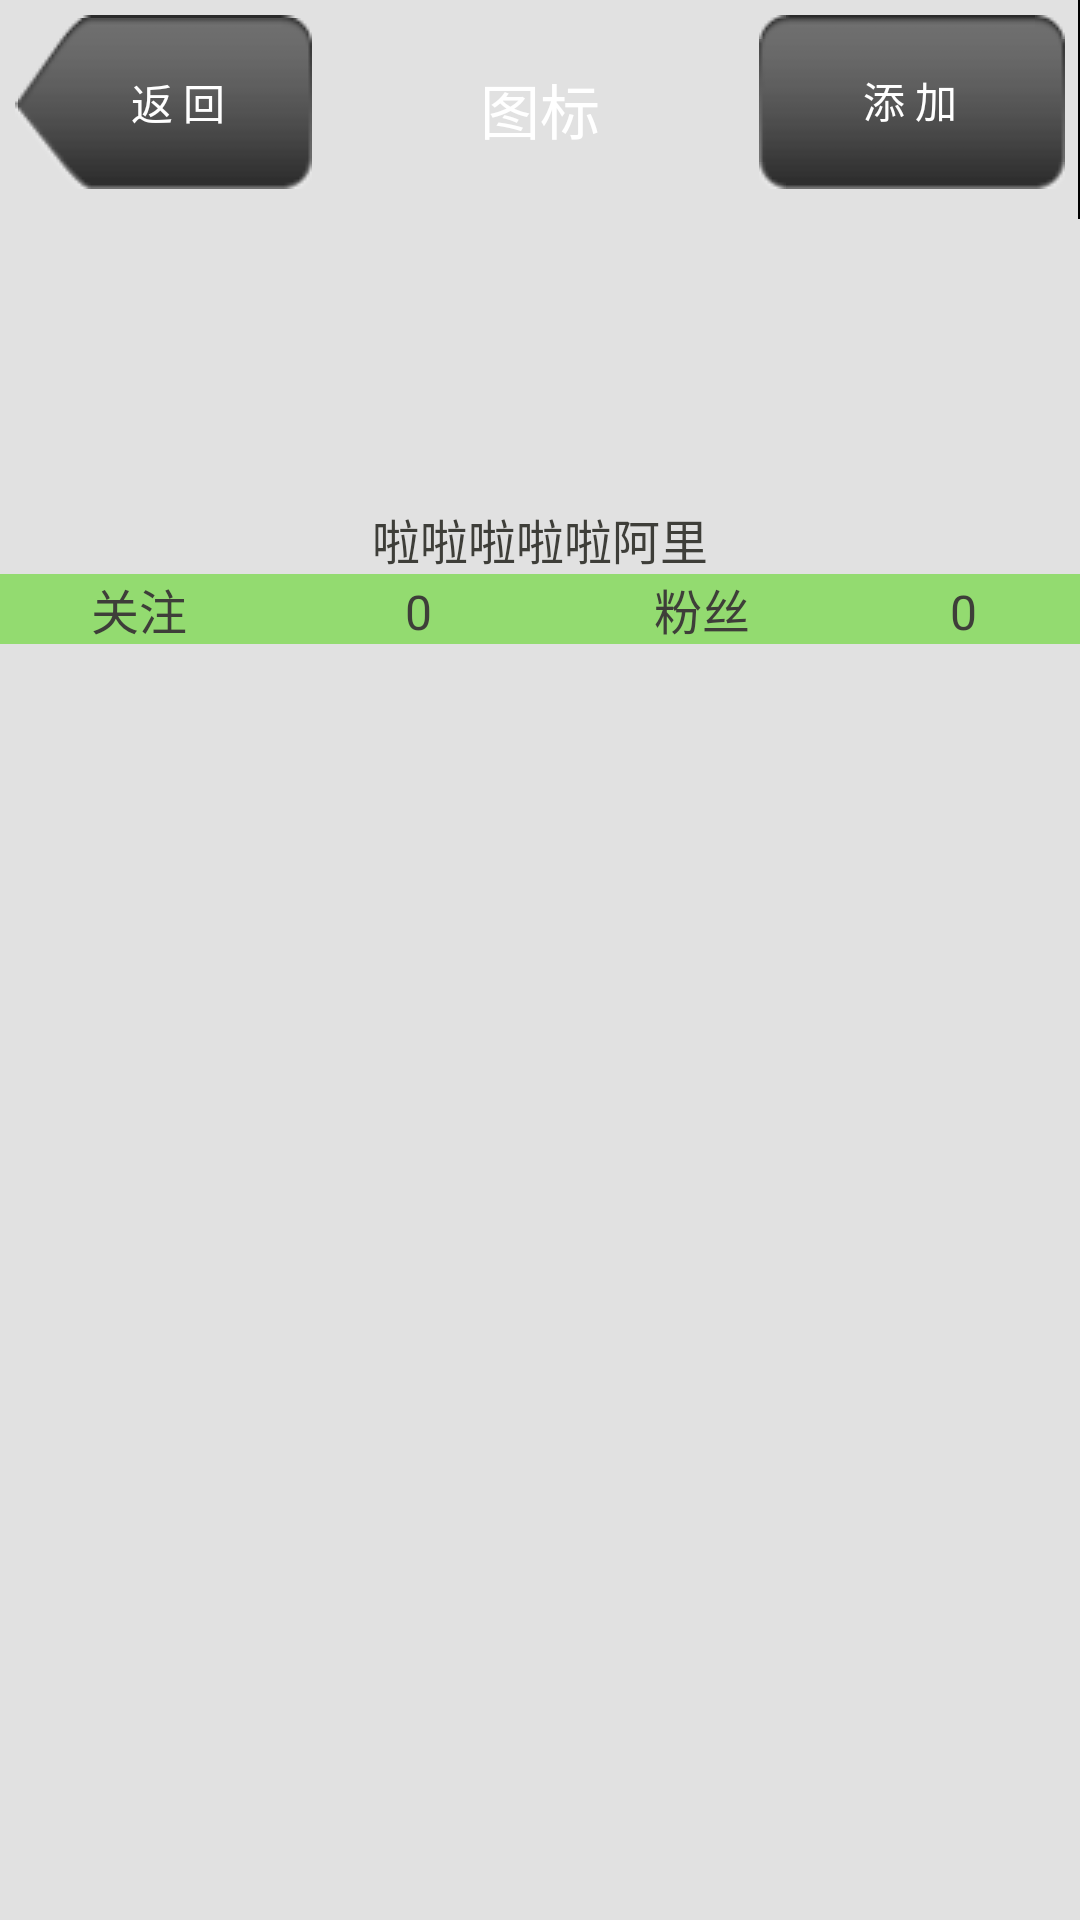

Write the Android layout XML for this screen, with the resource values it uses.
<!-- AndroidManifest.xml: application theme AppTheme -->
<!-- res/layout/personal_center.xml -->
<?xml version="1.0" encoding="utf-8"?>
<LinearLayout xmlns:android="http://schemas.android.com/apk/res/android"
    android:layout_width="fill_parent"
    android:layout_height="fill_parent"
    android:background="@color/bg_all"
    android:orientation="vertical" >

    <include layout="@layout/head" />

    <ImageView
        android:id="@id/personal_head"
        android:layout_width="88dp"
        android:layout_height="95dp"
        android:layout_gravity="center_horizontal"
        android:src="@drawable/headpic_defalut_image" />

    <TextView
        android:id="@id/personal_username"
        android:layout_width="match_parent"
        android:layout_height="wrap_content"
        android:ems="10"
        android:gravity="center"
        android:text="啦啦啦啦啦阿里"
        android:textColor="@color/tweet_text_black"
        android:textSize="16sp" />

    <LinearLayout
        android:layout_width="match_parent"
        android:layout_height="wrap_content"
        android:background="#93db70" >

        <TextView
            android:id="@+id/editText1"
            android:layout_width="96dp"
            android:layout_height="wrap_content"
            android:layout_weight="1"
            android:ems="10"
            android:gravity="center"
            android:text="关注"
            android:textColor="@color/tweet_text_black"
            android:textSize="16sp" />

        <TextView
            android:id="@id/personal_focus_count"
            android:layout_width="96dp"
            android:layout_height="wrap_content"
            android:layout_weight="1"
            android:ems="10"
            android:gravity="center"
            android:text="0"
            android:textColor="@color/tweet_text_black"
            android:textSize="16sp" />

        <TextView
            android:id="@+id/editText2"
            android:layout_width="99dp"
            android:layout_height="wrap_content"
            android:layout_weight="1"
            android:ems="10"
            android:gravity="center"
            android:text="粉丝"
            android:textColor="@color/tweet_text_black"
            android:textSize="16sp" />

        <TextView
            android:id="@id/personal_fans_count"
            android:layout_width="78dp"
            android:layout_height="wrap_content"
            android:ems="10"
            android:gravity="center"
            android:text="0"
            android:textColor="@color/tweet_text_black"
            android:textSize="16sp" />

    </LinearLayout>

    <ListView
        android:id="@android:id/list"
        android:layout_width="fill_parent"
        android:layout_height="match_parent"
        android:cacheColorHint="#00000000"
        android:divider="@color/light_grey"
        android:dividerHeight="@dimen/list_divider_height"
        android:listSelector="@android:color/transparent" >
    </ListView>

</LinearLayout>
<!-- res/layout/head.xml (included above) -->
<?xml version="1.0" encoding="utf-8"?>

<RelativeLayout xmlns:android="http://schemas.android.com/apk/res/android"
    android:id="@id/head_layout"
    android:layout_width="fill_parent"
    android:layout_height="wrap_content"
    android:paddingBottom="@dimen/default_padding"
    android:background="@drawable/title_bg" >

    <Button
        android:id="@id/back_btn"
        android:layout_width="wrap_content"
        android:layout_height="wrap_content"
        android:layout_margin="@dimen/default_padding"
        android:gravity="center"
        android:paddingLeft="10.0dip"
        android:layout_alignParentLeft="true"
        android:layout_alignParentTop="true"
        android:background="@drawable/back_btn_bg"
        android:textSize="@dimen/home_tab_font_size"
        android:textColor="@android:color/white"
        android:text="@string/back" />

    <Button
        android:id="@id/fun_btn"
        android:layout_width="wrap_content"
        android:layout_height="wrap_content"
        android:layout_margin="@dimen/default_padding"
        android:layout_alignParentRight="true"
        android:layout_alignParentTop="true"
        android:gravity="center"
        android:background="@drawable/add_btn_bg"
        android:textSize="@dimen/home_tab_font_size"
        android:textColor="@android:color/white"
        android:text="@string/add" />

    <TextView
        android:id="@id/title"
        android:layout_width="wrap_content"
        android:layout_height="wrap_content"
        android:layout_centerHorizontal="true"
        android:layout_centerVertical="true"
        android:textSize="@dimen/title_font_size"
        android:textColor="@android:color/white"
        android:text="@string/grid" />

</RelativeLayout>
<!-- resources referenced by this layout -->
<resources>
  <color name="bg_all">#ffe1e1e1</color>
  <color name="light_grey">#FFCECECE</color>
  <color name="tweet_text_black">#3e3e39</color>
  <dimen name="default_padding">5.0dip</dimen>
  <dimen name="home_tab_font_size">14.0sp</dimen>
  <dimen name="list_divider_height">1dp</dimen>
  <dimen name="title_font_size">20.0sp</dimen>
  <!-- drawable add_btn_bg (drawable) -->
  <?xml version="1.0" encoding="utf-8"?>
  
  <selector
    xmlns:android="http://schemas.android.com/apk/res/android">
      <item android:state_focused="false" android:state_pressed="false" android:drawable="@drawable/btn_add_normal" />
      <item android:state_pressed="true" android:drawable="@drawable/btn_add_selected" />
      <item android:state_focused="true" android:drawable="@drawable/btn_add_selected" />
      <item android:drawable="@drawable/btn_add_normal" />
  </selector>
  <!-- drawable back_btn_bg (drawable) -->
  <?xml version="1.0" encoding="utf-8"?>
  
  <selector
    xmlns:android="http://schemas.android.com/apk/res/android">
      <item android:state_focused="false" android:state_pressed="false" android:drawable="@drawable/btn_back_normal" />
      <item android:state_pressed="true" android:drawable="@drawable/btn_back_selected" />
      <item android:state_focused="true" android:drawable="@drawable/btn_back_selected" />
      <item android:drawable="@drawable/btn_back_normal" />
  </selector>
  <string name="add">添 加</string>
  <string name="back">返 回</string>
  <string name="grid">图标</string>
  <style name="AppTheme" parent="AppBaseTheme">
          
      </style>
  <style name="AppBaseTheme">
          
      </style>
</resources>
